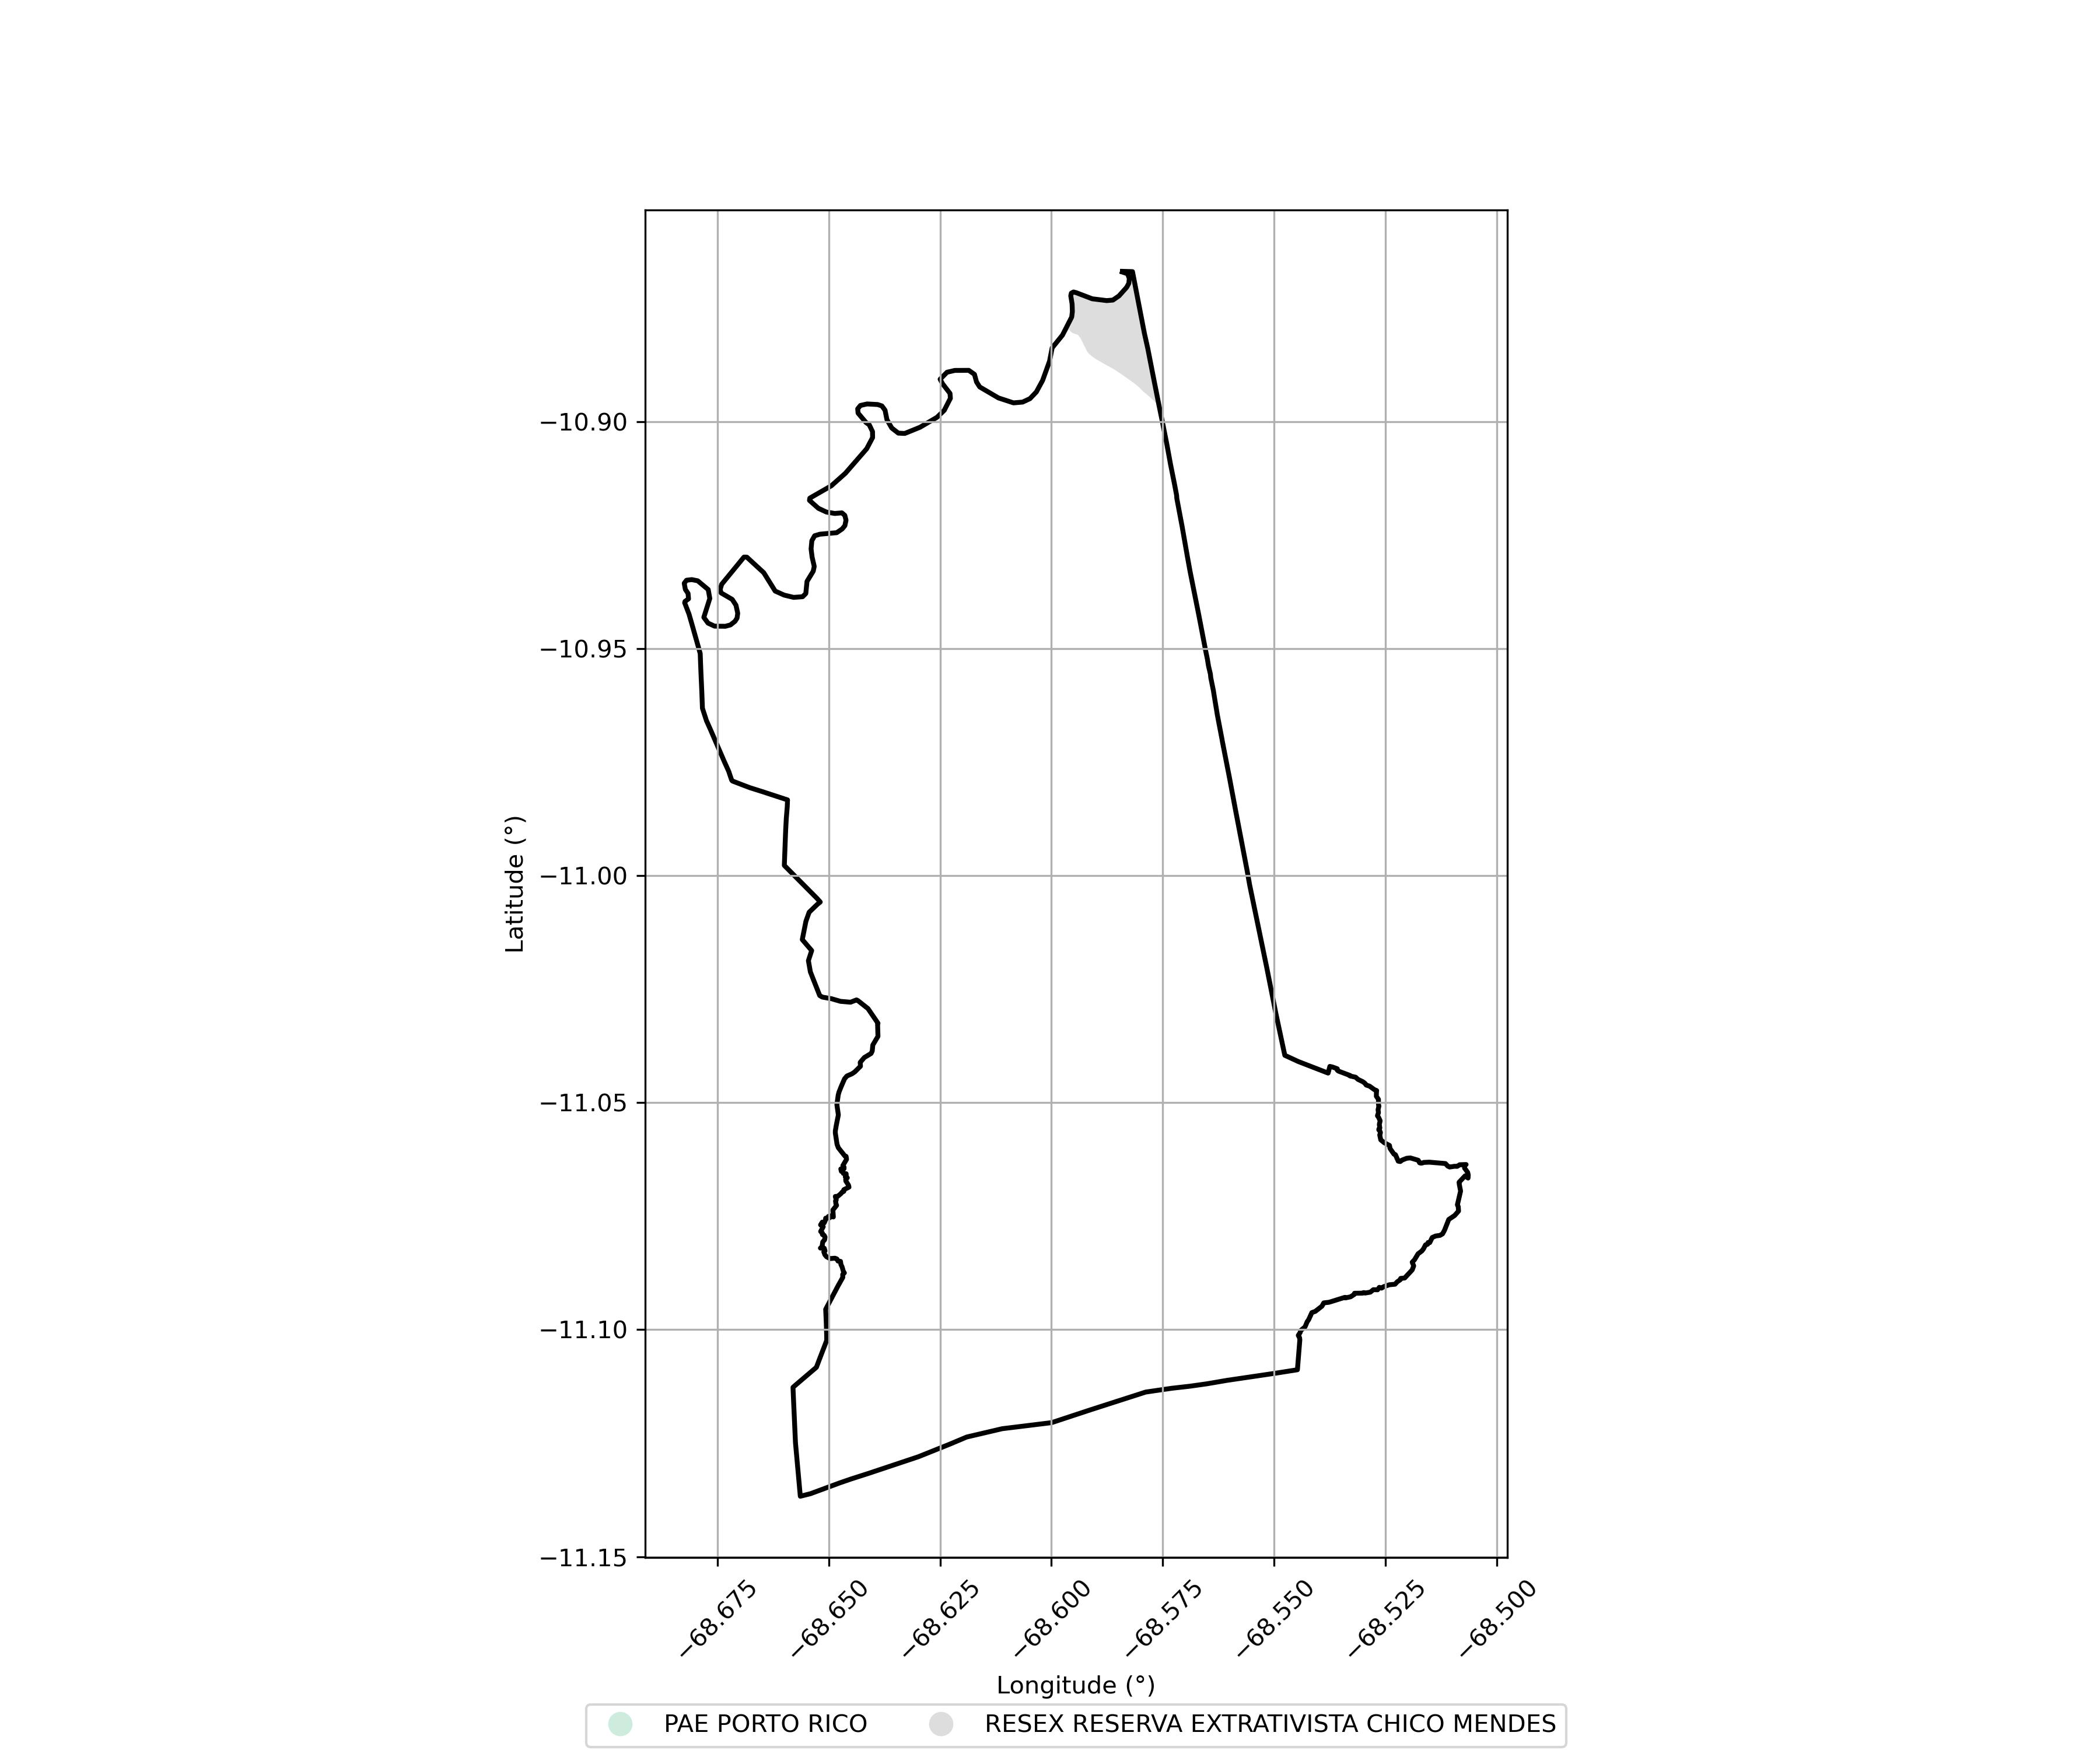

The data file committed next to this chart (first rows):
SIPRA, Nome, Município, Área Sobreposta (ha)
AC0095000, RESEX RESERVA EXTRATIVISTA CHICO MENDES, XAPURI, 342.4
AC0022000, PAE PORTO RICO, EPITACIOLANDIA, 5.843
